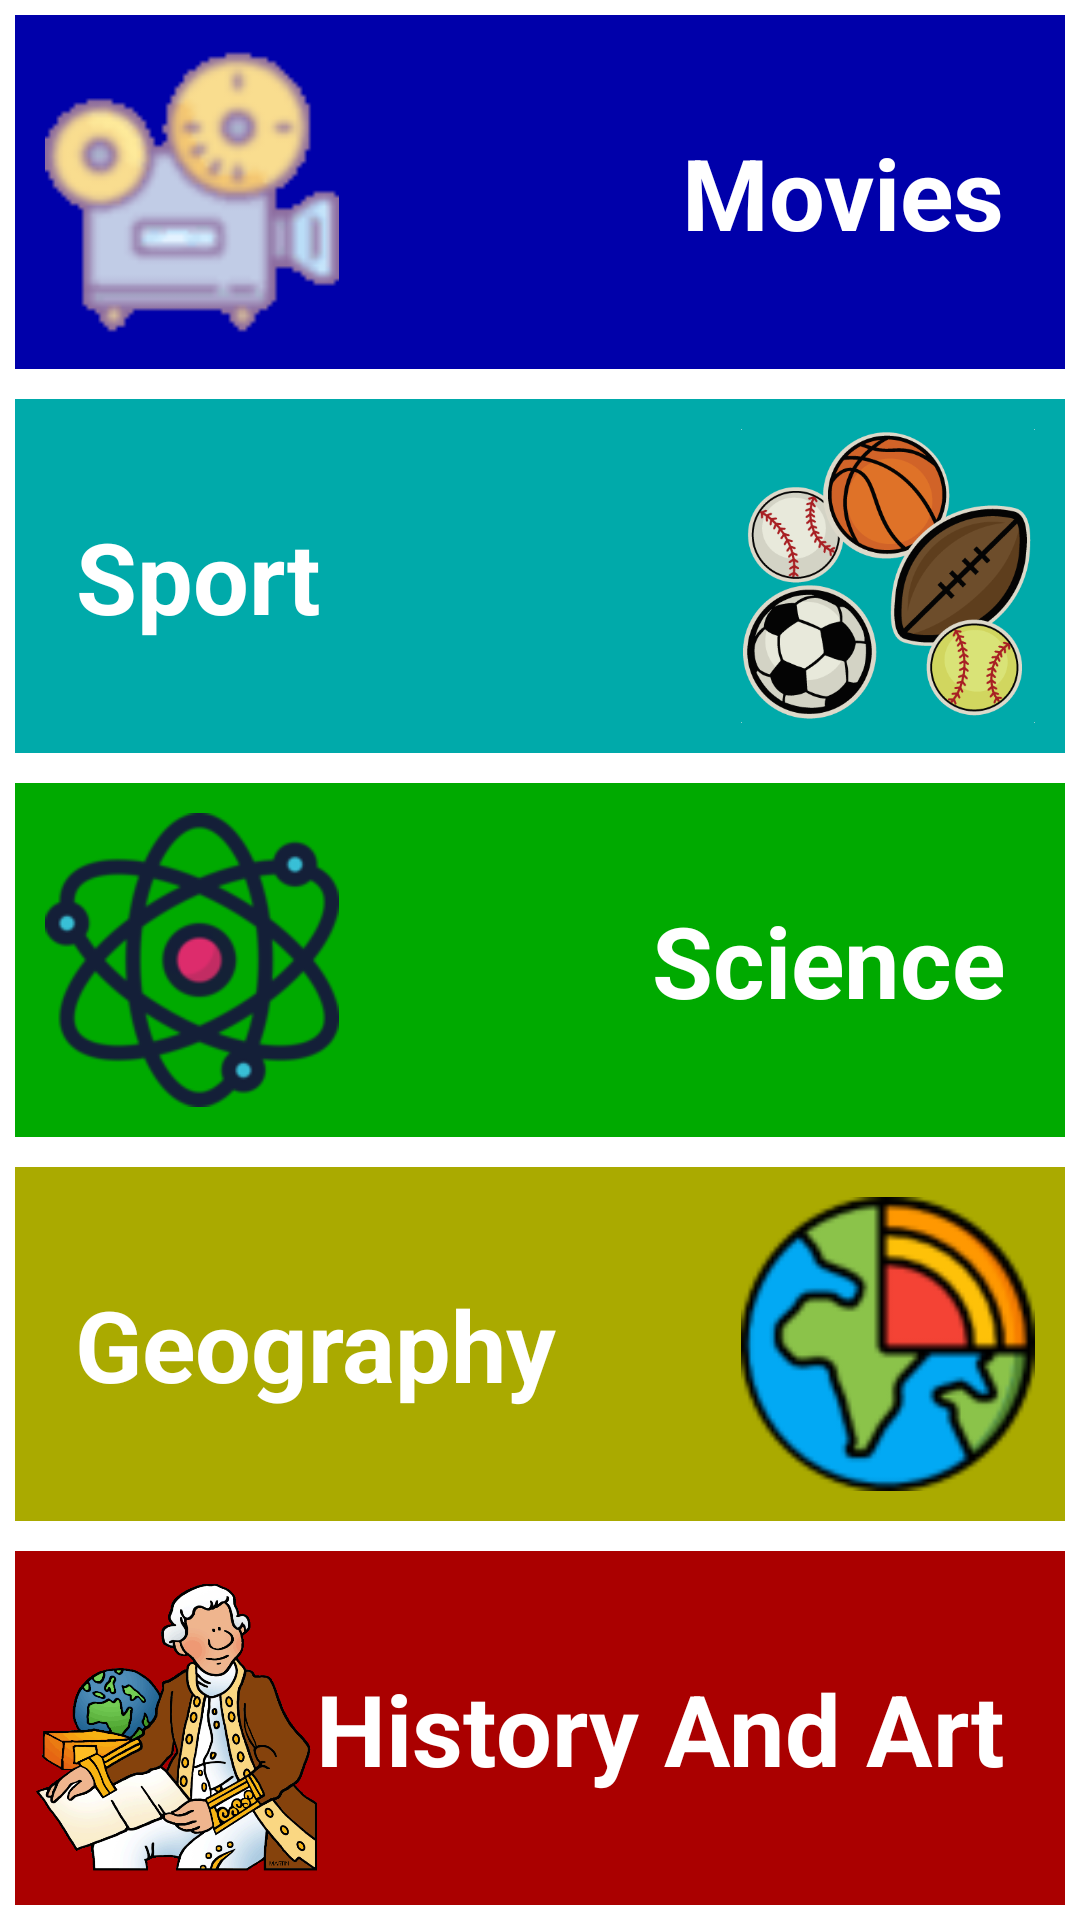

Write the Android layout XML for this screen, with the resource values it uses.
<!-- AndroidManifest.xml: application theme AppTheme -->
<!-- res/layout/activity_category.xml -->
<?xml version="1.0" encoding="utf-8"?>
<LinearLayout xmlns:android="http://schemas.android.com/apk/res/android"
    xmlns:app="http://schemas.android.com/apk/res-auto"
    xmlns:tools="http://schemas.android.com/tools"
    tools:ignore="contentDescription"
    android:layout_width="match_parent"
    android:layout_height="match_parent"
    android:layout_margin="5dp"
    android:background="@color/white"
    android:orientation="vertical"
    tools:context=".CategoryActivity">

    <FrameLayout
        android:layout_width="match_parent"
        android:layout_height="match_parent"
        android:layout_margin="5dp"
        android:layout_weight="1">

        <ImageButton
            android:id="@+id/filmButton"
            android:layout_width="fill_parent"
            android:layout_height="match_parent"
            android:layout_gravity="left"
            android:background="@color/moviesColor"
            android:onClick="FilmBtnClick"
            android:padding="10dp"
            android:scaleType="fitStart"
            android:src="@drawable/movies" />

        <TextView
            android:layout_width="wrap_content"
            android:layout_height="wrap_content"
            android:layout_gravity="right|center"
            android:clickable="true"
            android:focusable="true"
            android:onClick="FilmBtnClick"
            android:paddingRight="20dp"
            android:text="@string/film"
            android:textAlignment="center"
            android:textColor="#FFF"
            android:textSize="33sp"
            android:textStyle="bold" />
    </FrameLayout>

    <FrameLayout
        android:layout_width="match_parent"
        android:layout_height="match_parent"
        android:layout_margin="5dp"
        android:layout_weight="1">

        <ImageButton
            android:id="@+id/sportButton"
            android:layout_width="fill_parent"
            android:layout_height="match_parent"
            android:layout_gravity="right"
            android:background="@color/sportColor"
            android:onClick="SportBtnClick"
            android:padding="10dp"
            android:scaleType="fitEnd"
            android:src="@drawable/sports" />

        <TextView
            android:layout_width="wrap_content"
            android:layout_height="wrap_content"
            android:layout_gravity="left|center"
            android:clickable="true"
            android:onClick="SportBtnClick"
            android:paddingStart="20dp"
            android:paddingLeft="20dp"
            android:text="@string/sport"
            android:textAlignment="center"
            android:textColor="#FFF"
            android:textSize="33sp"
            android:textStyle="bold"
            android:focusable="true" />
    </FrameLayout>

    <FrameLayout
        android:layout_width="match_parent"
        android:layout_height="match_parent"
        android:layout_margin="5dp"
        android:layout_weight="1">

        <ImageButton
            android:id="@+id/scienceButton"
            android:layout_width="fill_parent"
            android:layout_height="match_parent"
            android:layout_gravity="left"
            android:background="@color/scienceColor"
            android:onClick="ScienceBtnClick"
            android:padding="10dp"
            android:scaleType="fitStart"
            android:src="@drawable/science" />

        <TextView
            android:layout_width="wrap_content"
            android:layout_height="wrap_content"
            android:layout_gravity="right|center"
            android:clickable="true"
            android:focusable="true"
            android:onClick="ScienceBtnClick"
            android:paddingRight="20dp"
            android:text="@string/science"
            android:textAlignment="center"
            android:textColor="#FFF"
            android:textSize="33sp"
            android:textStyle="bold" />

    </FrameLayout>

    <FrameLayout
        android:layout_width="match_parent"
        android:layout_height="match_parent"
        android:layout_margin="5dp"
        android:layout_weight="1">

        <ImageButton
            android:id="@+id/geographyButton"
            android:layout_width="fill_parent"
            android:layout_height="match_parent"
            android:background="@color/geographyColor"
            android:onClick="GeographyBtnClick"
            android:padding="10dp"
            android:scaleType="fitEnd"
            android:src="@drawable/geography" />

        <TextView
            android:layout_width="wrap_content"
            android:layout_height="wrap_content"
            android:layout_gravity="left|right|center"
            android:clickable="true"
            android:focusable="true"
            android:onClick="GeographyBtnClick"
            android:paddingLeft="20dp"
            android:text="@string/geography"
            android:textColor="#FFF"
            android:textSize="33sp"
            android:textStyle="bold" />
    </FrameLayout>

    <FrameLayout
        android:layout_width="match_parent"
        android:layout_height="match_parent"
        android:layout_margin="5dp"
        android:layout_weight="1">

        <ImageButton
            android:id="@+id/historyAndArtButton"
            android:layout_width="fill_parent"
            android:layout_height="match_parent"
            android:layout_gravity="left"
            android:background="@color/historyAndArtColor"
            android:onClick="HistoryAndArtBtnClick"
            android:padding="10dp"
            android:paddingStart="5dp"
            android:paddingLeft="5dp"
            android:scaleType="fitStart"
            android:src="@drawable/history"/>

        <TextView
            android:layout_width="wrap_content"
            android:layout_height="wrap_content"
            android:layout_gravity="right|center"
            android:clickable="true"
            android:focusable="true"
            android:onClick="HistoryAndArtBtnClick"
            android:paddingEnd="20dp"
            android:paddingRight="20dp"
            android:text="@string/historyAndArt"
            android:textAlignment="center"
            android:textColor="#FFF"
            android:textSize="33sp"
            android:textStyle="bold" />

    </FrameLayout>
</LinearLayout>
<!-- resources referenced by this layout -->
<resources>
  <color name="geographyColor">#AAAA00</color>
  <color name="historyAndArtColor">#AA0000</color>
  <color name="moviesColor">#0000AA</color>
  <color name="scienceColor">#00AA00</color>
  <color name="sportColor">#00AAAA</color>
  <color name="white">#fff</color>
  <!-- drawable geography: png bitmap (drawable, 22805 bytes) -->
  <!-- drawable history: png bitmap (drawable, 65844 bytes) -->
  <!-- drawable movies: png bitmap (drawable, 12635 bytes) -->
  <!-- drawable science: png bitmap (drawable, 13972 bytes) -->
  <!-- drawable sports: png bitmap (drawable, 51362 bytes) -->
  <string name="film">Movies</string>
  <string name="geography">Geography</string>
  <string name="historyAndArt">History And Art</string>
  <string name="science">Science</string>
  <string name="sport">Sport</string>
  <style name="AppTheme" parent="Theme.AppCompat.Light.DarkActionBar">
          
          <item name="colorPrimary">@color/sportColor</item>
          <item name="colorPrimaryDark">#484848</item>
          <item name="colorAccent">@color/white</item>
  
      </style>
</resources>
